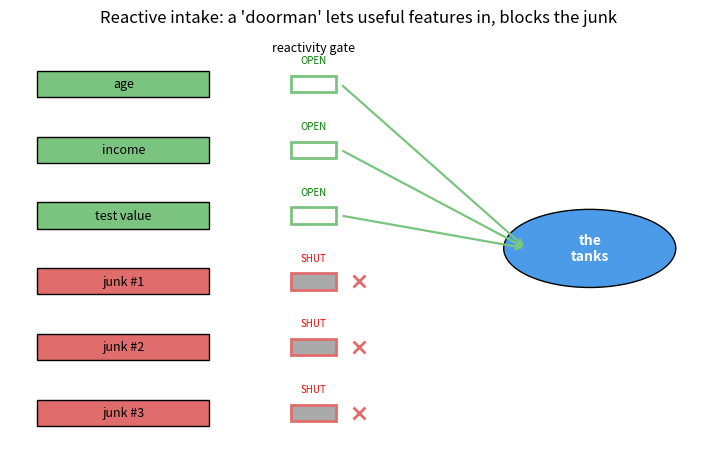
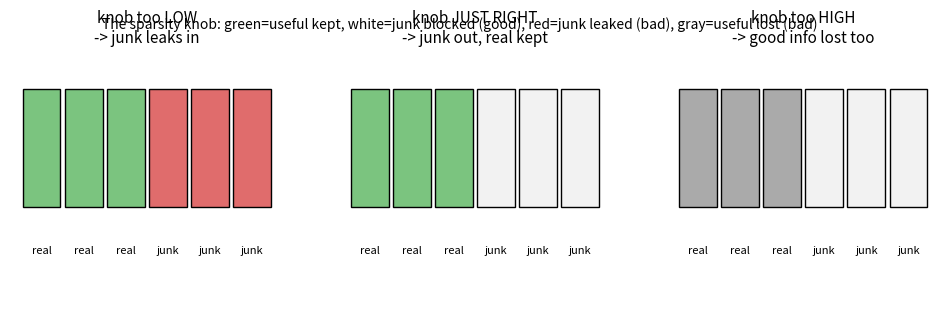

These figures' Python source, in order:
"""Teaching figures for reactive intake: (1) the 'doorman', (2) the Goldilocks knob."""
import os
import numpy as np
import matplotlib
matplotlib.use("Agg")
import matplotlib.pyplot as plt
from matplotlib.patches import Rectangle, Circle

os.makedirs("figures", exist_ok=True)
GREEN, RED, GRAY, WHITE, BLUE = "#7BC47F", "#E06C6C", "#AAAAAA", "#F2F2F2", "#4C9BE8"

# ---------- Figure 1: the doorman ----------
fig, ax = plt.subplots(figsize=(9, 5.5))
feats = [("age", True), ("income", True), ("test value", True),
         ("junk #1", False), ("junk #2", False), ("junk #3", False)]
ys = np.linspace(4, -4, len(feats))
for (name, real), yy in zip(feats, ys):
    ax.add_patch(Rectangle((-4.4, yy - 0.32), 1.9, 0.64,
                           color=GREEN if real else RED, ec="k"))
    ax.text(-3.45, yy, name, ha="center", va="center", fontsize=9)
    gx = -1.6
    if real:
        ax.add_patch(Rectangle((gx, yy - 0.2), 0.5, 0.4, color="white", ec=GREEN, lw=2))
        ax.text(gx + 0.25, yy + 0.5, "OPEN", ha="center", fontsize=7, color="green")
        ax.annotate("", xy=(1.0, 0), xytext=(gx + 0.55, yy),
                    arrowprops=dict(arrowstyle="->", color=GREEN, lw=1.6))
    else:
        ax.add_patch(Rectangle((gx, yy - 0.2), 0.5, 0.4, color=GRAY, ec=RED, lw=2))
        ax.text(gx + 0.25, yy + 0.5, "SHUT", ha="center", fontsize=7, color="red")
        ax.plot(gx + 0.75, yy, "x", color=RED, ms=9, mew=2)
ax.add_patch(Circle((1.7, 0), 0.95, color=BLUE, ec="k"))
ax.text(1.7, 0, "the\ntanks", ha="center", va="center", color="white", fontweight="bold")
ax.text(-1.35, 4.8, "reactivity gate", ha="center", fontsize=9, style="italic")
ax.set_title("Reactive intake: a 'doorman' lets useful features in, blocks the junk")
ax.axis("off")
ax.set_xlim(-4.7, 3.0)
ax.set_ylim(-5, 5.3)
plt.savefig("figures/reactive_intake.png", dpi=120, bbox_inches="tight")
plt.close()

# ---------- Figure 2: the Goldilocks knob ----------
# 6 features: first 3 real, last 3 junk. colors show what happens to each.
panels = [
    ("knob too LOW\n-> junk leaks in",      [GREEN, GREEN, GREEN, RED, RED, RED]),
    ("knob JUST RIGHT\n-> junk out, real kept", [GREEN, GREEN, GREEN, WHITE, WHITE, WHITE]),
    ("knob too HIGH\n-> good info lost too", [GRAY, GRAY, GRAY, WHITE, WHITE, WHITE]),
]
fig, axs = plt.subplots(1, 3, figsize=(12, 3.4))
for ax, (title, colors) in zip(axs, panels):
    for i, c in enumerate(colors):
        ax.add_patch(Rectangle((i, 0), 0.9, 0.9, color=c, ec="k"))
        ax.text(i + 0.45, -0.35, "real" if i < 3 else "junk", ha="center", fontsize=8)
    ax.set_title(title, fontsize=11)
    ax.set_xlim(-0.3, 6.2)
    ax.set_ylim(-0.8, 1.2)
    ax.axis("off")
fig.suptitle("The sparsity knob: green=useful kept, white=junk blocked (good), "
             "red=junk leaked (bad), gray=useful lost (bad)", fontsize=10)
plt.savefig("figures/goldilocks.png", dpi=120, bbox_inches="tight")
plt.close()
print("saved figures/reactive_intake.png and figures/goldilocks.png")
